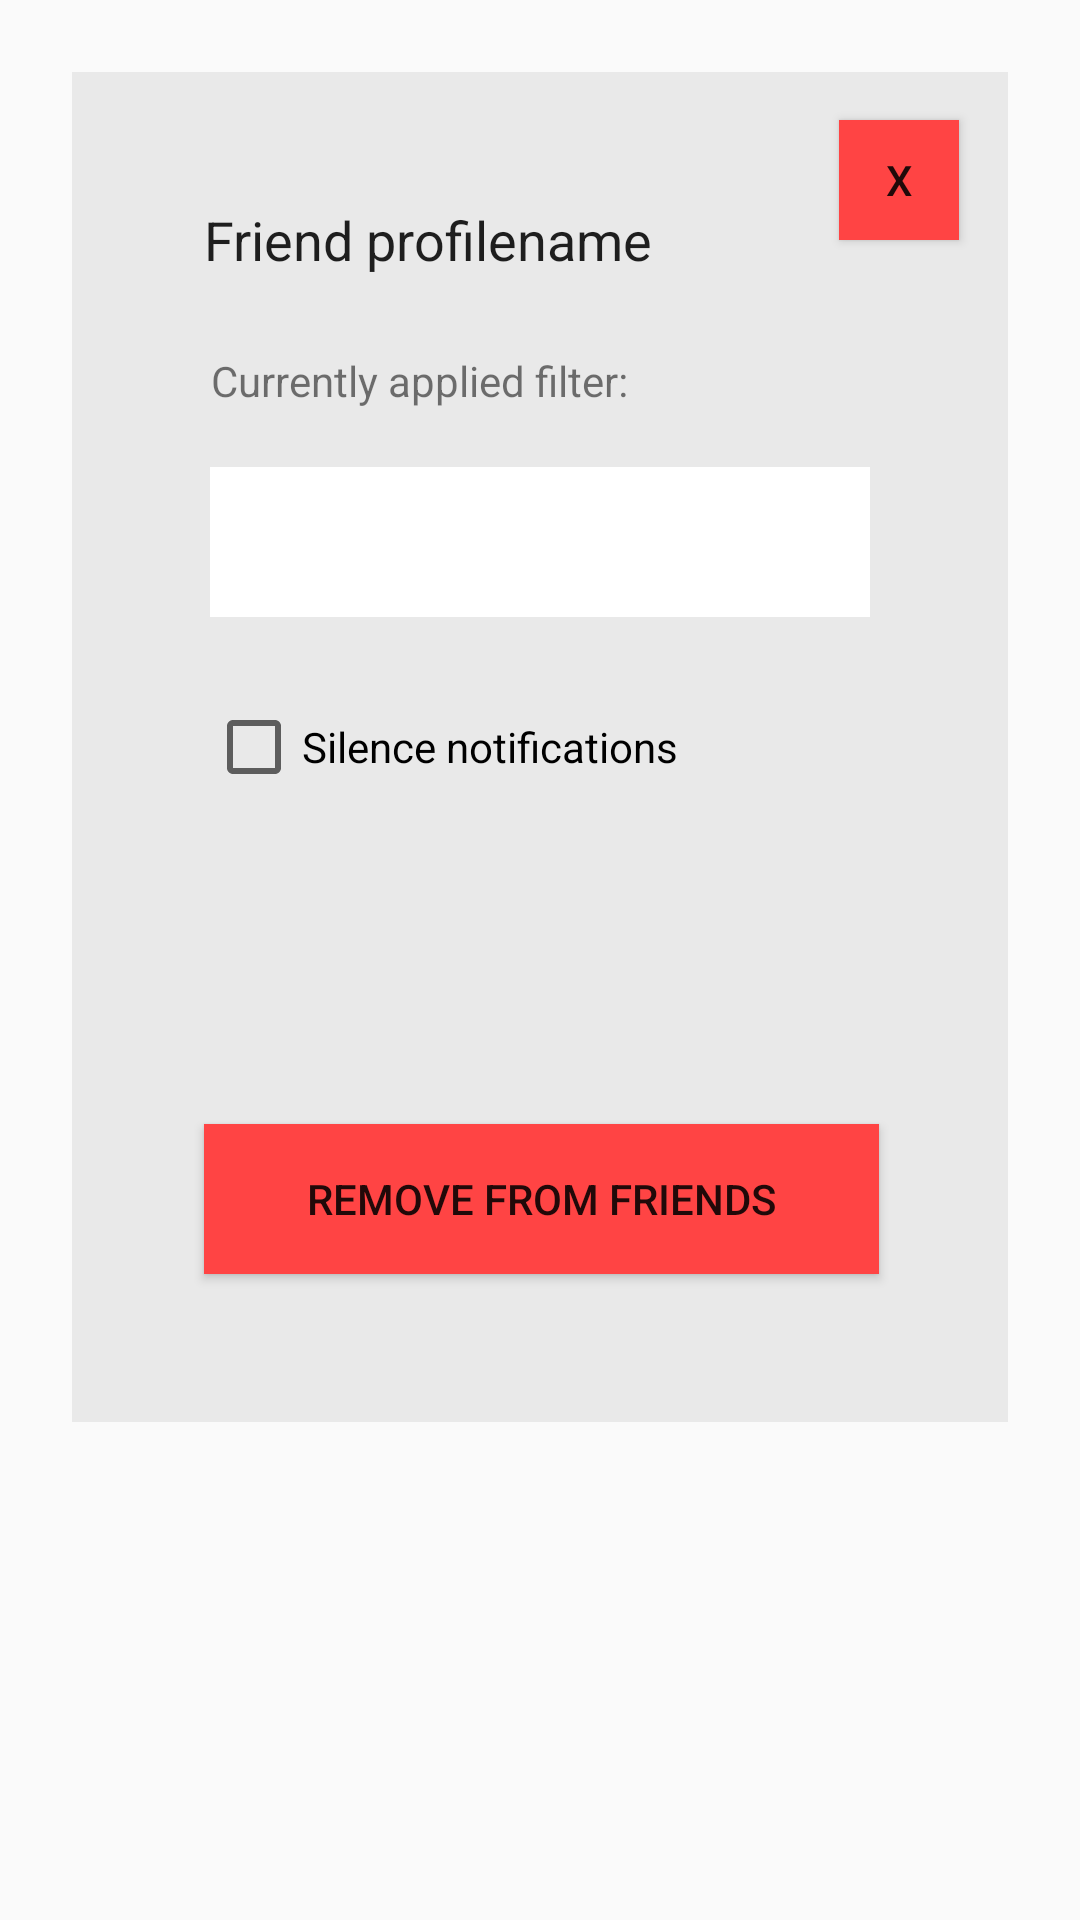

Produce the Android XML layout that renders to this screen, including the resource entries it uses.
<!-- AndroidManifest.xml: application theme AppTheme -->
<!-- res/layout/friend_options_view.xml -->
<RelativeLayout xmlns:android="http://schemas.android.com/apk/res/android"
    xmlns:app="http://schemas.android.com/apk/res-auto"
    xmlns:tools="http://schemas.android.com/tools"
    android:layout_width="match_parent"
    android:layout_height="wrap_content"
    android:padding="@dimen/tab_padding">


    <android.support.constraint.ConstraintLayout
        android:layout_width="330dp"
        android:layout_height="450dp"
        android:layout_marginBottom="8dp"
        android:layout_marginEnd="8dp"
        android:layout_marginLeft="8dp"
        android:layout_marginRight="8dp"
        android:layout_marginStart="8dp"
        android:layout_marginTop="8dp"
        android:background="@color/lightGray"
        app:layout_constraintBottom_toBottomOf="parent"
        app:layout_constraintLeft_toLeftOf="parent"
        app:layout_constraintRight_toRightOf="parent"
        app:layout_constraintTop_toTopOf="parent"
        app:layout_constraintVertical_bias="0.488">

        <Button
            android:id="@+id/friends_opt_close"
            android:layout_width="40dp"
            android:layout_height="40dp"
            android:layout_marginBottom="8dp"
            android:layout_marginLeft="8dp"
            android:layout_marginRight="8dp"
            android:layout_marginTop="16dp"
            android:background="@android:color/holo_red_light"
            android:text="X"
            android:onClick="CloseFriendOptTab"
            app:layout_constraintBottom_toBottomOf="parent"
            app:layout_constraintHorizontal_bias="0.968"
            app:layout_constraintLeft_toLeftOf="parent"
            app:layout_constraintRight_toRightOf="parent"
            app:layout_constraintTop_toTopOf="parent"
            app:layout_constraintVertical_bias="0.0" />

        <TextView
            android:layout_width="wrap_content"
            android:layout_height="wrap_content"
            android:layout_marginBottom="8dp"
            android:layout_marginLeft="8dp"
            android:layout_marginRight="8dp"
            android:layout_marginTop="8dp"
            android:text="Friend profilename"
            android:textAppearance="@android:style/TextAppearance.Holo.Medium"
            app:layout_constraintBottom_toBottomOf="parent"
            app:layout_constraintHorizontal_bias="0.246"
            app:layout_constraintLeft_toLeftOf="parent"
            app:layout_constraintRight_toRightOf="parent"
            app:layout_constraintTop_toTopOf="parent"
            app:layout_constraintVertical_bias="0.087" />

        <TextView
            android:layout_width="wrap_content"
            android:layout_height="wrap_content"
            android:layout_marginBottom="8dp"
            android:layout_marginLeft="8dp"
            android:layout_marginRight="8dp"
            android:layout_marginTop="8dp"
            android:text="Currently applied filter:"
            app:layout_constraintBottom_toBottomOf="parent"
            app:layout_constraintHorizontal_bias="0.245"
            app:layout_constraintLeft_toLeftOf="parent"
            app:layout_constraintRight_toRightOf="parent"
            app:layout_constraintTop_toTopOf="parent"
            app:layout_constraintVertical_bias="0.206" />

        <Button
            android:id="@+id/friends_opt_remove"
            android:layout_width="225dp"
            android:layout_height="50dp"
            android:layout_marginBottom="38dp"
            android:layout_marginLeft="8dp"
            android:layout_marginRight="8dp"
            android:layout_marginTop="8dp"
            android:background="@android:color/holo_red_light"
            android:text="remove from friends"
            android:onClick="DeleteFriend"
            app:layout_constraintBottom_toBottomOf="parent"
            app:layout_constraintHorizontal_bias="0.507"
            app:layout_constraintLeft_toLeftOf="parent"
            app:layout_constraintRight_toRightOf="parent"
            app:layout_constraintVertical_bias="0.968"
            app:layout_constraintTop_toTopOf="parent" />

        <Spinner
            android:id="@+id/friend_opt_filter"
            android:layout_width="220dp"
            android:layout_height="50dp"
            android:layout_marginBottom="8dp"
            android:layout_marginLeft="8dp"
            android:layout_marginRight="8dp"
            android:layout_marginTop="8dp"
            android:background="@android:color/white"
            android:minWidth="220dp"
            app:layout_constraintBottom_toBottomOf="parent"
            app:layout_constraintLeft_toLeftOf="parent"
            app:layout_constraintRight_toRightOf="parent"
            app:layout_constraintVertical_bias="0.322"
            app:layout_constraintTop_toTopOf="parent" />

        <CheckBox
            android:id="@+id/friends_opt_silence"
            android:layout_width="wrap_content"
            android:layout_height="wrap_content"
            android:layout_marginBottom="8dp"
            android:layout_marginEnd="8dp"
            android:layout_marginLeft="8dp"
            android:layout_marginRight="8dp"
            android:layout_marginStart="8dp"
            android:layout_marginTop="8dp"
            android:text="Silence notifications"
            app:layout_constraintBottom_toBottomOf="parent"
            app:layout_constraintHorizontal_bias="0.264"
            app:layout_constraintLeft_toLeftOf="parent"
            app:layout_constraintRight_toRightOf="parent"
            app:layout_constraintTop_toTopOf="parent" />

    </android.support.constraint.ConstraintLayout>

</RelativeLayout>
<!-- resources referenced by this layout -->
<resources>
  <color name="lightGray">#E9E9E9</color>
  <dimen name="tab_padding">16dp</dimen>
  <style name="AppTheme" parent="Theme.AppCompat.Light.DarkActionBar">
          
          <item name="colorPrimary">@color/colorPrimary</item>
          <item name="colorPrimaryDark">@color/colorPrimaryDark</item>
          <item name="colorAccent">@color/colorAccent</item>
      </style>
  <color name="colorPrimary">#3F51B5</color>
  <color name="colorPrimaryDark">#303F9F</color>
  <color name="colorAccent">#FF4081</color>
</resources>
